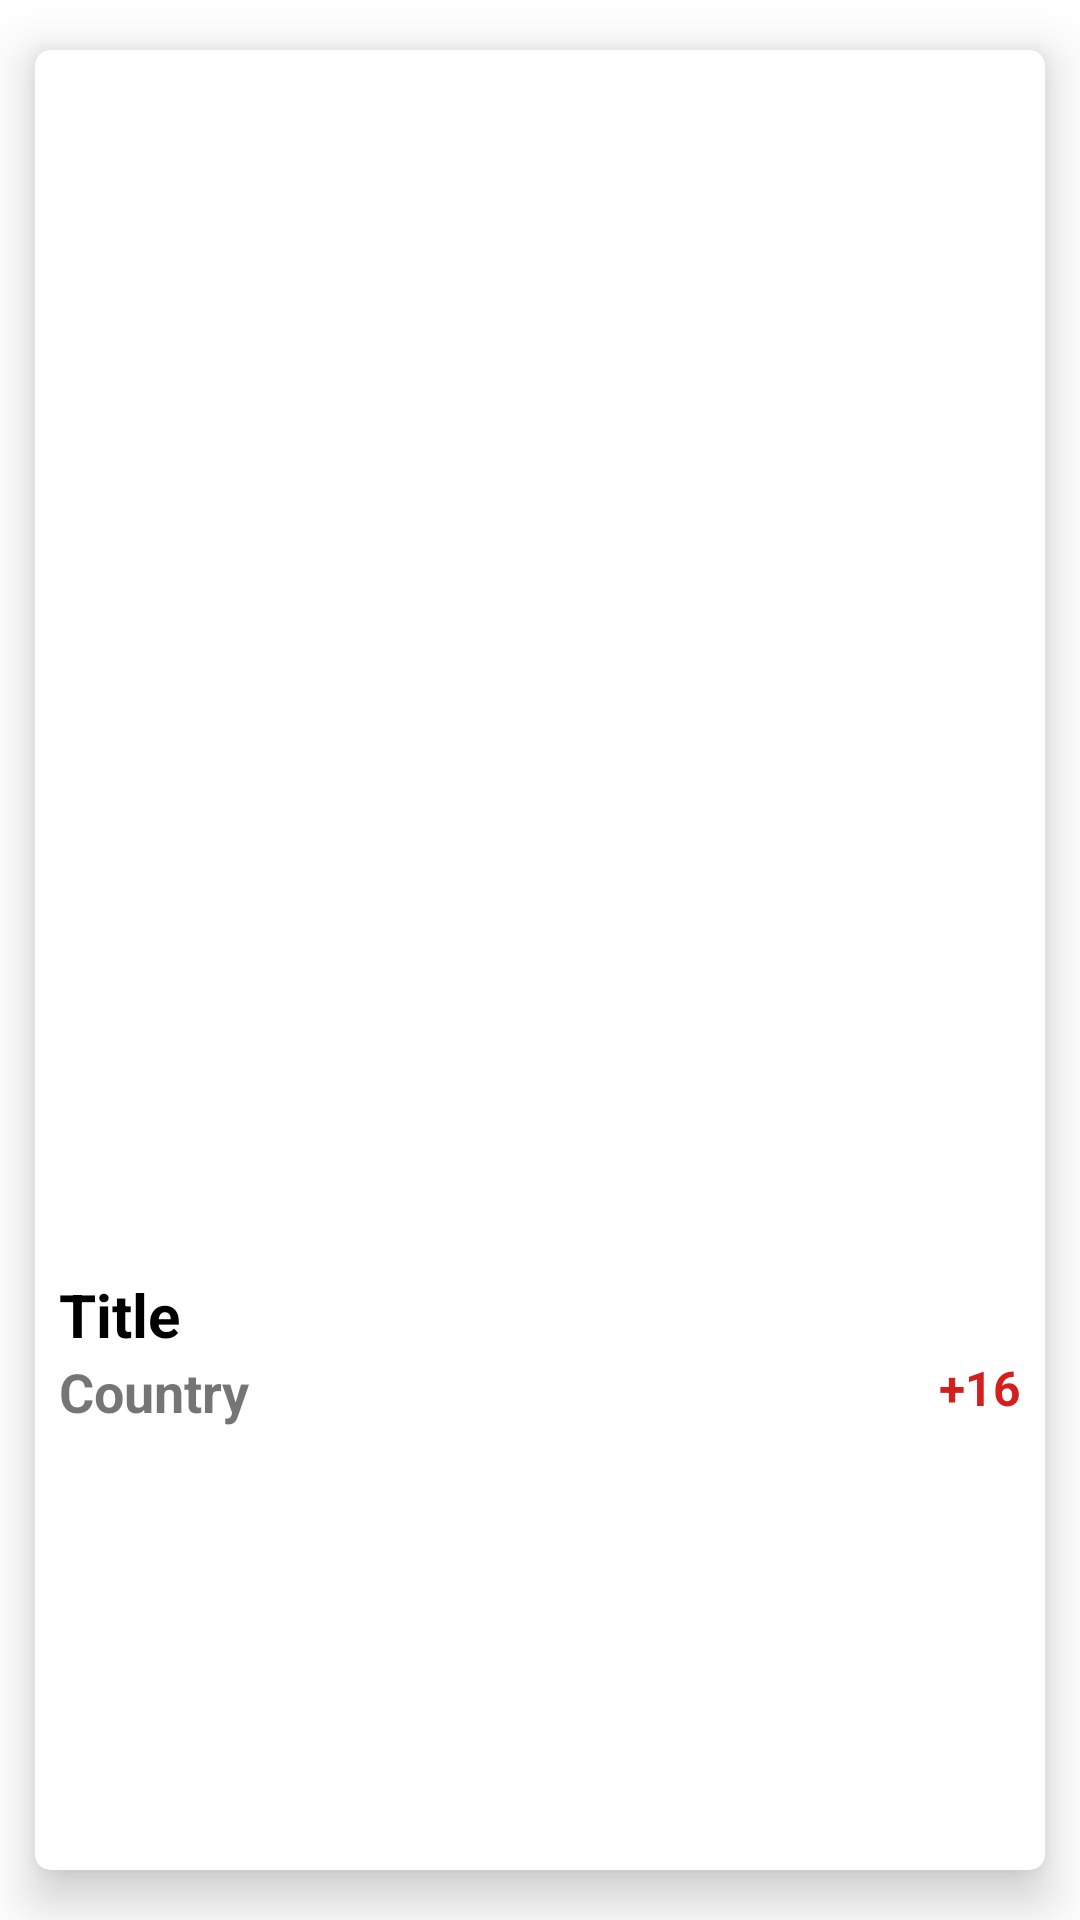

Produce the Android XML layout that renders to this screen, including the resource entries it uses.
<!-- AndroidManifest.xml: application theme Theme.RetrofitMoviesAndCities -->
<!-- res/layout/movie_cell.xml -->
<?xml version="1.0" encoding="utf-8"?>
<androidx.cardview.widget.CardView
    xmlns:android="http://schemas.android.com/apk/res/android"
    xmlns:card_view="http://schemas.android.com/apk/res-auto"
    xmlns:app="http://schemas.android.com/apk/res-auto"
    xmlns:tools="http://schemas.android.com/tools"
    android:id="@+id/card_view"
    android:layout_width="match_parent"
    android:layout_height="wrap_content"
    card_view:cardUseCompatPadding="true"
    card_view:cardElevation="10dp"
    card_view:cardCornerRadius="5dp">

    
    <androidx.constraintlayout.widget.ConstraintLayout
        android:layout_width="match_parent"
        android:layout_height="wrap_content"
        android:paddingBottom="20dp">

        <TextView
            android:id="@+id/movie_text"
            android:layout_width="match_parent"
            android:layout_height="wrap_content"
            android:layout_marginStart="8dp"
            android:layout_marginTop="8dp"
            android:layout_marginEnd="8dp"
            android:layout_marginBottom="8dp"
            android:textSize="20sp"
            android:textStyle="bold"
            android:textColor="@android:color/black"
            android:text="Title"
            app:layout_constraintEnd_toEndOf="parent"
            app:layout_constraintStart_toStartOf="parent"
            app:layout_constraintTop_toBottomOf="@+id/movie_image" />

        <ImageView
            android:id="@+id/movie_image"
            android:layout_width="match_parent"
            android:layout_height="400dp"
            android:scaleType="matrix"
            app:layout_constraintStart_toStartOf="parent"
            card_view:layout_constraintTop_toTopOf="parent"
            android:src="@drawable/singapore"/>

        <TextView
            android:id="@+id/movie_country"
            android:layout_width="0dp"
            android:layout_height="wrap_content"
            android:layout_marginStart="8dp"
            android:layout_marginEnd="8dp"
            android:text="Country"
            android:textStyle="bold"
            android:textSize="18sp"
            app:layout_constraintStart_toStartOf="parent"
            card_view:layout_constraintEnd_toStartOf="@id/movie_age"
            app:layout_constraintTop_toBottomOf="@+id/movie_text" />

        <TextView
            android:id="@+id/movie_age"
            android:layout_width="wrap_content"
            android:layout_height="wrap_content"
            android:layout_marginStart="8dp"
            android:layout_marginEnd="8dp"
            android:textColor="@color/red_text"
            android:textStyle="bold"
            android:text="+16"
            android:textSize="16sp"
            app:layout_constraintTop_toBottomOf="@+id/movie_text"
            card_view:layout_constraintEnd_toEndOf="parent" />

    </androidx.constraintlayout.widget.ConstraintLayout>

</androidx.cardview.widget.CardView>
<!-- resources referenced by this layout -->
<resources>
  <color name="red_text">#D51F1F</color>
  <style name="Theme.RetrofitMoviesAndCities" parent="Theme.MaterialComponents.DayNight.DarkActionBar">
          
  
          <item name="colorPrimary">@color/selected_item_menu</item>
          <item name="colorPrimaryVariant">@color/purple_700</item>
          <item name="colorOnPrimary">@color/white</item>
          
          <item name="colorSecondary">@color/teal_200</item>
          <item name="colorSecondaryVariant">@color/teal_700</item>
          <item name="colorOnSecondary">@color/black</item>
          
          <item name="android:statusBarColor" tools:targetApi="l">?attr/colorPrimaryVariant</item>
          
      </style>
  <color name="selected_item_menu">#FF5722</color>
  <color name="purple_700">#FF3700B3</color>
  <color name="white">#FFFFFFFF</color>
  <color name="teal_200">#FF03DAC5</color>
  <color name="teal_700">#FF018786</color>
  <color name="black">#FF000000</color>
</resources>
